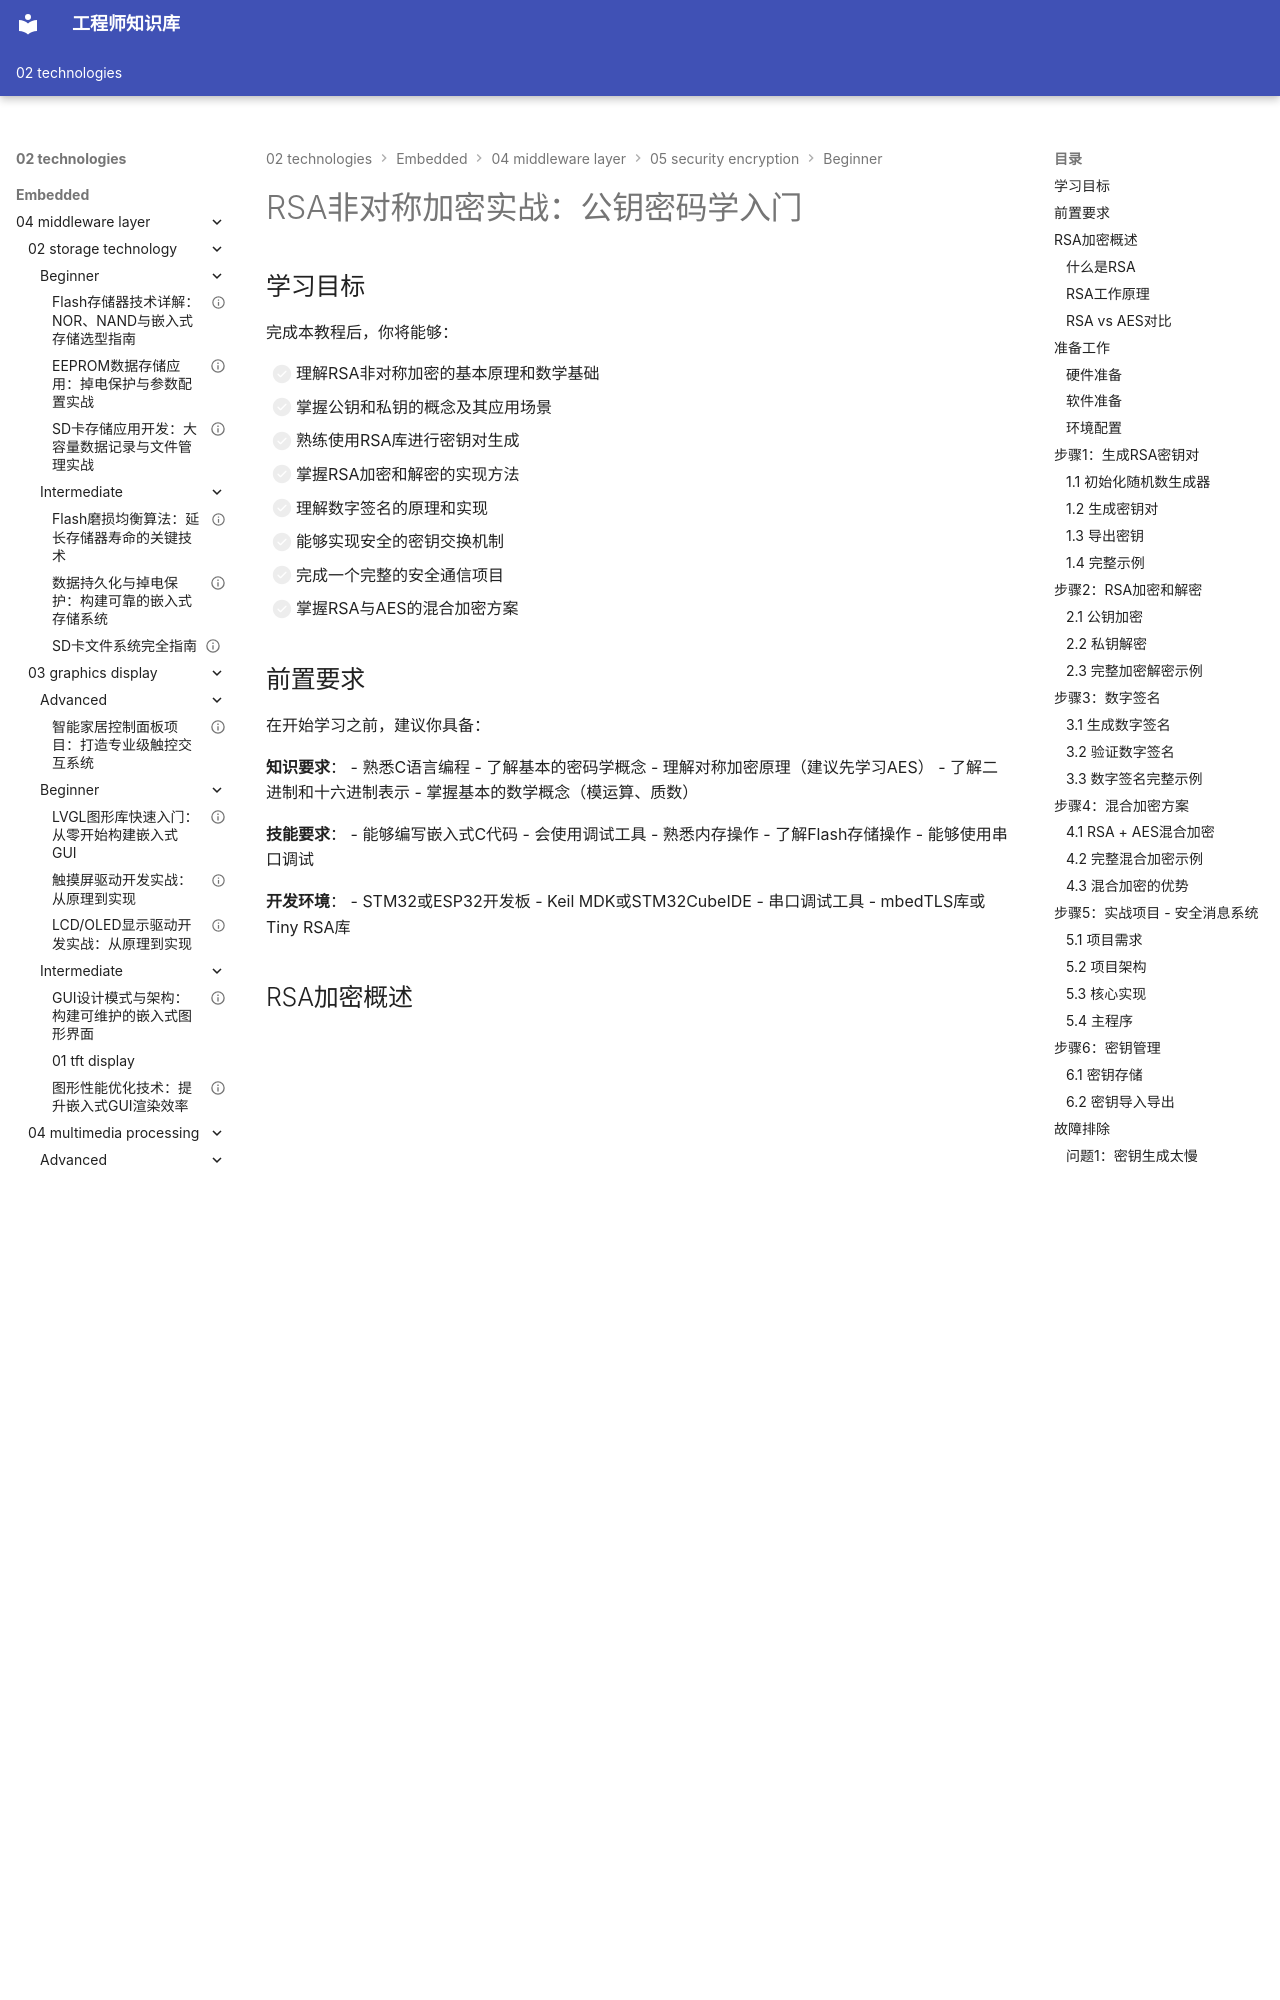

repository: Vuiora/knowledge-os · page: 02-technologies/embedded/04-middleware-layer/05-security-encryption/beginner/02-rsa-encryption/index.html · generator: mkdocs

---
title: "RSA非对称加密实战：公钥密码学入门"
description: "全面学习RSA非对称加密算法，掌握公钥加密原理、密钥对生成、数字签名和实际应用，通过实战项目实现安全通信"
slug: "rsa-encryption"

# 分类信息
domain: "中间件层"
module: "安全与加密"
content_type: "tutorial"
skill_level: "beginner"

# 标签和关联
tags:
  - RSA加密
  - 非对称加密
  - 公钥加密
  - 数字签名
  - 密钥对
prerequisites:
  - "04-middleware-layer/05-security-encryption/beginner/01-aes-encryption"
  - "01-hardware-layer/01-chip-architecture/beginner/01-arm-cortex-m-introduction"
related_contents:
  - "04-middleware-layer/05-security-encryption/beginner/03-hash-algorithms"
  - "04-middleware-layer/05-security-encryption/intermediate/01-digital-signature"

# 学习信息
estimated_time: 70
difficulty_score: 3

# 作者和版本
author: "嵌入式知识平台"
author_id: "embedded-platform"
created_at: "2024-01-15"
updated_at: "2024-01-15"
version: "1.0"

# 语言和本地化
language: "zh-CN"
translations: []

# 状态和可见性
status: "published"
is_featured: true
is_premium: false

# SEO和元数据
keywords:
  - RSA加密算法
  - 非对称加密
  - 公钥密码学
  - 数字签名
  - 嵌入式安全
cover_image: ""
---

# RSA非对称加密实战：公钥密码学入门


## 学习目标

完成本教程后，你将能够：

- [ ] 理解RSA非对称加密的基本原理和数学基础
- [ ] 掌握公钥和私钥的概念及其应用场景
- [ ] 熟练使用RSA库进行密钥对生成
- [ ] 掌握RSA加密和解密的实现方法
- [ ] 理解数字签名的原理和实现
- [ ] 能够实现安全的密钥交换机制
- [ ] 完成一个完整的安全通信项目
- [ ] 掌握RSA与AES的混合加密方案

## 前置要求

在开始学习之前，建议你具备：

**知识要求**：
- 熟悉C语言编程
- 了解基本的密码学概念
- 理解对称加密原理（建议先学习AES）
- 了解二进制和十六进制表示
- 掌握基本的数学概念（模运算、质数）

**技能要求**：
- 能够编写嵌入式C代码
- 会使用调试工具
- 熟悉内存操作
- 了解Flash存储操作
- 能够使用串口调试

**开发环境**：
- STM32或ESP32开发板
- Keil MDK或STM32CubeIDE
- 串口调试工具
- mbedTLS库或Tiny RSA库


## RSA加密概述

### 什么是RSA

RSA是一种非对称加密算法，由Ron Rivest、Adi Shamir和Leonard Adleman在1977年提出。它是目前应用最广泛的公钥加密算法。

**核心特性**：

1. **非对称加密**
   - 使用公钥加密，私钥解密
   - 公钥可以公开，私钥必须保密
   - 加密和解密使用不同的密钥
   - 安全性基于大数分解难题

2. **密钥对**
   - 公钥(Public Key)：用于加密和验证签名
   - 私钥(Private Key)：用于解密和生成签名
   - 密钥长度：1024、2048或4096位
   - 密钥对数学上相关但无法互推

3. **应用场景**
   - 密钥交换：安全传输对称密钥
   - 数字签名：验证身份和完整性
   - 身份认证：证明身份
   - 安全通信：建立加密通道

4. **安全性**
   - 基于大数分解难题
   - 2048位密钥目前安全
   - 计算量大，速度较慢
   - 通常与对称加密混合使用
